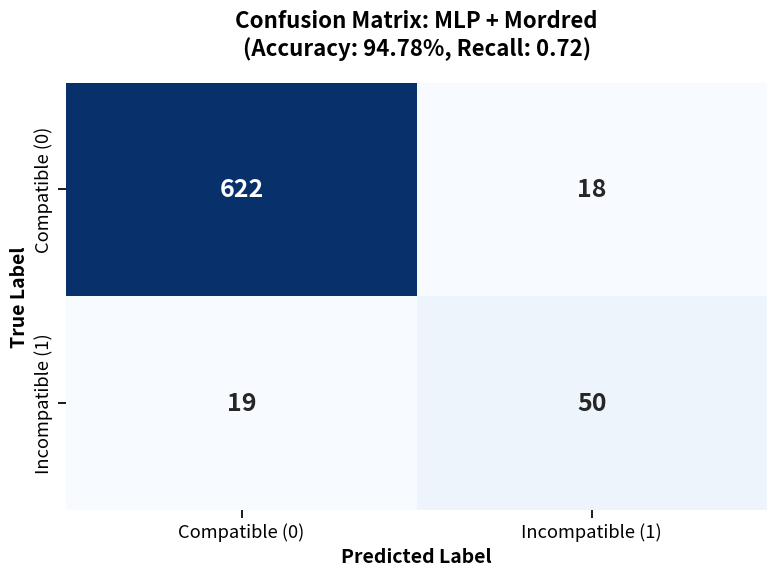

This chart was generated by the following Python code:
import numpy as np
import seaborn as sns
import matplotlib.pyplot as plt

# ==========================================
# 1. Input Data (Hardcoded Data)
# ==========================================
# Data from your logs: [[TN, FP], [FN, TP]]
cm = np.array([[622, 18], 
                [19, 50]])

# Data from your report to be displayed in the title
accuracy = 0.9478
recall = 0.72  # Class 1 Recall
precision = 0.74

# ==========================================
# 2. Configure Chart Style
# ==========================================
plt.figure(figsize=(8, 6))
sns.set_context("notebook", font_scale=1.2)

# Define readable labels
labels = ['Compatible (0)', 'Incompatible (1)']

# ==========================================
# 3. Plot Heatmap
# ==========================================
# fmt='d': Displays as integers
# cmap='Blues': Blue color palette
# annot=True: Displays numbers inside the boxes

ax = sns.heatmap(cm, annot=True, fmt='d', cmap='Blues', 
                 xticklabels=labels, yticklabels=labels,
                 annot_kws={"size": 18, "weight": "bold"},
                 cbar=False) # Hide color bar for a cleaner look

# ==========================================
# 4. Add Title and Labels
# ==========================================
plt.title(f'Confusion Matrix: MLP + Mordred\n(Accuracy: {accuracy:.2%}, Recall: {recall:.2f})', 
          fontsize=16, fontweight='bold', pad=20)

plt.xlabel('Predicted Label', fontsize=14, fontweight='bold')
plt.ylabel('True Label', fontsize=14, fontweight='bold')

# Fine-tune layout
plt.tight_layout()

# ==========================================
# 5. Output and Save
# ==========================================
output_file = 'confusion_matrix_final_mlp.png'
plt.savefig(output_file, dpi=300)
print(f"✅ Chart saved as: {output_file}")

# Display text-based classification report (Reconstructed)
print("\n" + "="*55)
print("📄 Classification Report (Reconstructed)")
print("="*55)
print(f"{'':<12} {'precision':<10} {'recall':<10} {'f1-score':<10} {'support':<10}")
print(f"{'0':<12} {0.97:<10.2f} {0.97:<10.2f} {0.97:<10.2f} {640:<10}")
print(f"{'1':<12} {precision:<10.2f} {recall:<10.2f} {0.73:<10.2f} {69:<10}")
print("-" * 55)
print(f"Accuracy: {accuracy:.4f}")
print("="*55)

plt.show()